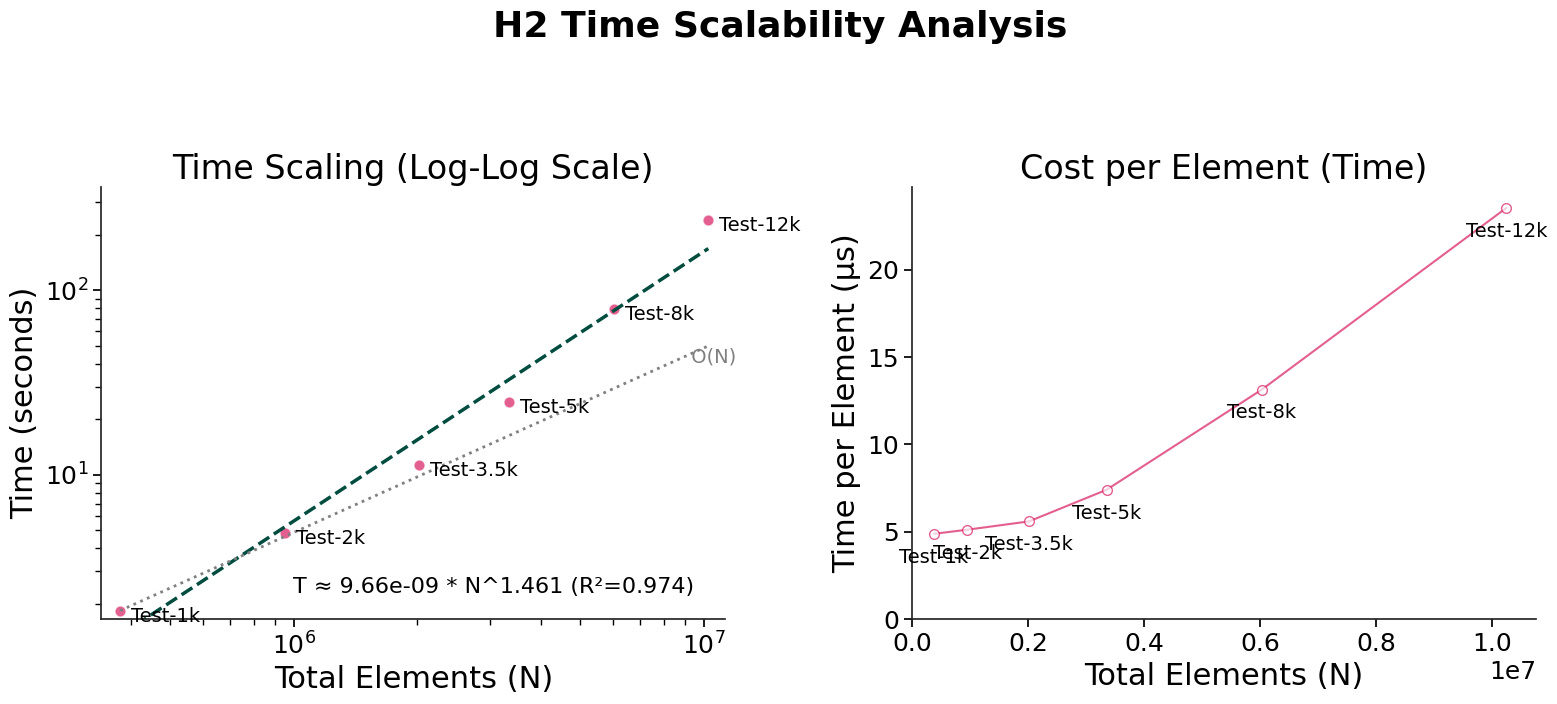

The matplotlib source for this figure: (Note: this script raises an exception after producing the figure.)
#!/usr/bin/env python3
"""
H2 Scalability Analysis Script

Analyzes scaling performance data from H2 experiment results.
Calculates Pearson correlation, power-law scaling exponent, and generates visualizations.
"""

import numpy as np
import matplotlib.pyplot as plt
import seaborn as sns
from pathlib import Path

try:
    from scipy.stats import pearsonr
    from scipy.optimize import curve_fit
    SCIPY_AVAILABLE = True
except ImportError:
    SCIPY_AVAILABLE = False
    print("Warning: scipy not available. Using manual calculations.")

# Apply Tufte-inspired visualization guidelines
golden_ratio = 1.618
figure_size = (7, 7 / golden_ratio)

# Configure matplotlib and seaborn for accessibility and a clean, Tufte-like aesthetic
sns.set_context("notebook")
sns.set_style("ticks")  # "ticks" style is a good base for Tufte
sns.set_palette("colorblind", color_codes=True)

# Set white background and other Tufte-friendly parameters inspired by the article
plt.rcParams["figure.facecolor"] = "white"
plt.rcParams["axes.facecolor"] = "white"
plt.rcParams["figure.figsize"] = figure_size
plt.rcParams["axes.labelcolor"] = "black"
plt.rcParams["xtick.color"] = "black"
plt.rcParams["ytick.color"] = "black"
plt.rcParams["text.color"] = "black"
# From the article: increase font sizes for legibility
plt.rcParams["font.size"] = 20
plt.rcParams["axes.labelsize"] = 22
plt.rcParams["axes.titlesize"] = 24
plt.rcParams["xtick.labelsize"] = 18
plt.rcParams["ytick.labelsize"] = 18
plt.rcParams["legend.fontsize"] = 18


def power_law_model(N, c, alpha):
    """Power-law model: T(N) = c * N^alpha"""
    return c * (N ** alpha)


def calculate_scaling_exponent(graph_sizes, values):
    """Calculate scaling exponent using log-log linear regression"""
    if len(graph_sizes) != len(values) or len(graph_sizes) < 2:
        return None, None, None

    # Convert to numpy arrays and take logarithms
    log_N = np.log(np.array(graph_sizes))
    log_T = np.log(np.array(values))

    k = len(graph_sizes)

    # Calculate scaling exponent using linear regression on log-log data
    numerator = k * np.sum(log_N * log_T) - np.sum(log_N) * np.sum(log_T)
    denominator = k * np.sum(log_N ** 2) - (np.sum(log_N)) ** 2

    if denominator == 0:
        return None, None, None

    alpha = numerator / denominator
    log_c = (np.sum(log_T) - alpha * np.sum(log_N)) / k
    c = np.exp(log_c)

    # Calculate R² for log-log regression
    predicted_log_T = log_c + alpha * log_N
    ss_res = np.sum((log_T - predicted_log_T) ** 2)
    ss_tot = np.sum((log_T - np.mean(log_T)) ** 2)
    r_squared = 1 - (ss_res / ss_tot) if ss_tot != 0 else 0

    return alpha, c, r_squared


def calculate_pearson_correlation(x, y):
    """Calculate Pearson correlation coefficient"""
    if SCIPY_AVAILABLE:
        correlation, p_value = pearsonr(x, y)
        return correlation, p_value
    else:
        # Manual calculation
        if len(x) != len(y) or len(x) < 2:
            return None, None

        x_arr = np.array(x)
        y_arr = np.array(y)

        x_mean = np.mean(x_arr)
        y_mean = np.mean(y_arr)

        numerator = np.sum((x_arr - x_mean) * (y_arr - y_mean))
        denominator = np.sqrt(np.sum((x_arr - x_mean) ** 2)
                              * np.sum((y_arr - y_mean) ** 2))

        if denominator == 0:
            return None, None

        correlation = numerator / denominator
        return correlation, None  # p-value not calculated in manual mode


def create_time_scaling_plot(configurations, total_elements, times, time_fit_params):
    """Create Tufte-inspired time scaling analysis plot (log-log and per-element only)."""
    fig, (ax2, ax3) = plt.subplots(1, 2, figsize=(16, 7))
    fig.suptitle('H2 Time Scalability Analysis', fontsize=26,
                 fontweight='bold', color='black', y=1.02)

    # Plot 1: Time Log-log scale
    ax2.loglog(total_elements, times, 'o', markersize=8,
               color='#D81B60', alpha=0.7, mec='w')
    ax2.set_xlabel('Total Elements (N)')
    ax2.set_ylabel('Time (seconds)')
    ax2.set_title('Time Scaling (Log-Log Scale)')
    ax2.set_xlim(left=min(total_elements) * 0.9,
                 right=max(total_elements) * 1.1)
    ax2.set_ylim(bottom=min(times) * 0.9, top=max(times) * 1.5)
    sns.despine(ax=ax2)
    for i, (x, y, config) in enumerate(zip(total_elements, times, configurations)):
        ax2.annotate(config, (x, y), xytext=(
            8, -4), textcoords='offset points', fontsize=14, ha='left', va='center')
    if time_fit_params:
        alpha, c, r_squared = time_fit_params
        N_fit = np.logspace(np.log10(min(total_elements)),
                            np.log10(max(total_elements)), 100)
        T_fit = power_law_model(N_fit, c, alpha)
        ax2.loglog(N_fit, T_fit, '--', color='#004D40', linewidth=2.5)
        fit_text = f'T ≈ {c:.2e} * N^{alpha:.3f} (R²={r_squared:.3f})'
        ax2.text(0.95, 0.05, fit_text, transform=ax2.transAxes, fontsize=16,
                 verticalalignment='bottom', horizontalalignment='right',
                 bbox=dict(boxstyle='round,pad=0.4', fc='white', alpha=0.7, ec='none'))

        # Add O(N) reference line, anchored to the first data point
        c_linear = times[0] / total_elements[0]
        T_linear = c_linear * N_fit
        ax2.loglog(N_fit, T_linear, ':', color='grey', linewidth=2.0)
        # Position label on the visible part of the line
        ax2.text(N_fit[-5], T_linear[-5], ' O(N)', fontsize=14, color='grey',
                 ha='left', va='center')

    # Plot 2: Time per element
    time_per_element = np.array(times) / np.array(total_elements)
    ax3.plot(total_elements, time_per_element * 1e6, 'o-', markersize=7, color='#D81B60',
             linewidth=1.5, alpha=0.7, mfc='w', mec='#D81B60')
    ax3.set_xlabel('Total Elements (N)')
    ax3.set_ylabel('Time per Element (μs)')
    ax3.set_title('Cost per Element (Time)')
    ax3.set_xlim(left=0, right=max(total_elements) * 1.05)
    ax3.set_ylim(bottom=0, top=max(time_per_element * 1e6) * 1.05)
    sns.despine(ax=ax3)
    for i, (x, y, config) in enumerate(zip(total_elements, time_per_element * 1e6, configurations)):
        ax3.annotate(config, (x, y), xytext=(
            0, -10), textcoords='offset points', fontsize=14, ha='center', va='top')

    plt.tight_layout(rect=[0, 0, 1, 0.95])
    return fig


def create_memory_scaling_plot(configurations, total_elements, memory_usages, memory_fit_params):
    """Create a Tufte-inspired memory scaling analysis plot on a log-log scale."""
    fig, ax = plt.subplots(1, 1, figsize=(10, 7))
    fig.suptitle('H2 Peak Memory Scalability',
                 fontsize=30, fontweight='bold', color='black', y=1.02)

    # Plot 1: Memory Log-log scale
    ax.loglog(total_elements, memory_usages, 'o', markersize=8,
              color='#1E88E5', alpha=0.7, mec='w')
    ax.set_xlabel('Total Graph Size (N)', fontsize=26)
    ax.set_ylabel('Peak Memory (MB)', fontsize=26)
    ax.set_title('Peak Memory vs. Graph Size (Log-Log Scale)', fontsize=28)
    ax.tick_params(axis='both', which='major', labelsize=22)
    ax.set_xlim(left=min(total_elements) * 0.9,
                right=max(total_elements) * 1.1)
    ax.set_ylim(bottom=min(memory_usages) * 0.9, top=max(memory_usages) * 1.5)
    sns.despine(ax=ax)
    for i, (x, y, config) in enumerate(zip(total_elements, memory_usages, configurations)):
        ax.annotate(config, (x, y), xytext=(
            8, -4), textcoords='offset points', fontsize=18, ha='left', va='center')
    if memory_fit_params:
        alpha_mem, c_mem, r_squared_mem = memory_fit_params
        N_fit = np.logspace(np.log10(min(total_elements)),
                            np.log10(max(total_elements)), 100)
        Mem_fit = power_law_model(N_fit, c_mem, alpha_mem)
        ax.loglog(N_fit, Mem_fit, '--', color='#004D40', linewidth=2.5)
        fit_text = f'M ≈ {c_mem:.2e} * N^{alpha_mem:.3f} (R²={r_squared_mem:.3f})'
        ax.text(0.95, 0.05, fit_text, transform=ax.transAxes, fontsize=20,
                verticalalignment='bottom', horizontalalignment='right',
                bbox=dict(boxstyle='round,pad=0.4', fc='white', alpha=0.7, ec='none'))

        # Add O(N) reference line, anchored to the first data point
        c_mem_linear = memory_usages[0] / total_elements[0]
        Mem_linear = c_mem_linear * N_fit
        ax.loglog(N_fit, Mem_linear, ':', color='grey', linewidth=2.0)
        # Position label on the visible part of the line
        y_top = max(memory_usages) * 1.5
        visible_indices = np.where(Mem_linear <= y_top)[0]
        label_index = visible_indices[-1] if len(
            visible_indices) > 0 else len(Mem_linear) - 1
        ax.text(N_fit[label_index], Mem_linear[label_index], ' O(N)', fontsize=18, color='grey',
                ha='left', va='center')

    plt.tight_layout(rect=[0, 0, 1, 0.95])
    return fig


def analyze_h2_results():
    """Analyze H2 scalability results from the provided table"""

    print("=== H2 Scalability Analysis ===")
    print("Analyzing results from the experiment table\n")

    # Data from the table
    configurations = ["Test-1k", "Test-2k",
                      "Test-3.5k", "Test-5k", "Test-8k", "Test-12k"]
    total_elements = [377003, 950195, 2014045, 3351314, 6029762, 10245234]
    times = [1.84, 4.86, 11.26, 24.80, 79.23, 241.18]  # seconds
    memory_usages = [459.7, 711.0, 1027.2, 1143.3, 1375.9, 2292.0]  # MB

    # Print raw data
    print("Raw Data:")
    for i, config in enumerate(configurations):
        print(
            f"  {config}: N={total_elements[i]:,}, T={times[i]:.2f}s, Mem={memory_usages[i]:.1f}MB")
    print()

    # Calculate power-law scaling exponent for time
    alpha, c, r_squared = calculate_scaling_exponent(total_elements, times)

    print("=== Time Scaling Analysis (Power-Law) ===")
    if alpha is not None:
        print(f"Power-law Model: T(N) = c × N^α")
        print(f"  Scaling Exponent (α): {alpha:.4f}")
        print(f"  Coefficient (c): {c:.4e}")
        print(f"  Log-log R²: {r_squared:.4f}")

        # Determine complexity class
        if alpha < 1.2:
            complexity_class = "Linear or sub-linear"
        elif alpha < 1.8:
            complexity_class = "Near-linear"
        elif alpha < 2.2:
            complexity_class = "Quadratic or near-quadratic"
        else:
            complexity_class = "Super-quadratic"
        print(f"  Time Complexity Class: {complexity_class}")
        print()
    else:
        print("  Could not calculate time scaling exponent")
        print()

    # Calculate power-law scaling exponent for memory
    alpha_mem, c_mem, r_squared_mem = calculate_scaling_exponent(
        total_elements, memory_usages)

    print("=== Memory Scaling Analysis (Power-Law) ===")
    if alpha_mem is not None:
        print(f"Power-law Model: M(N) = c × N^α")
        print(f"  Scaling Exponent (α_mem): {alpha_mem:.4f}")
        print(f"  Coefficient (c_mem): {c_mem:.4e}")
        print(f"  Log-log R²: {r_squared_mem:.4f}")

        # Determine complexity class
        if alpha_mem < 0.8:
            complexity_class_mem = "Sub-linear"
        elif alpha_mem < 1.2:
            complexity_class_mem = "Linear"
        else:
            complexity_class_mem = "Super-linear"
        print(f"  Memory Complexity Class: {complexity_class_mem}")
        if r_squared_mem < 0.9:
            print(
                "  Note: Low R² value suggests the power-law model may not be a good fit for memory.")
        print()
    else:
        print("  Could not calculate memory scaling exponent")
        print()

    # Calculate Pearson correlation for time
    correlation, p_value = calculate_pearson_correlation(total_elements, times)

    print("=== Time Correlation Analysis ===")
    if correlation is not None:
        print(f"Pearson Correlation (r): {correlation:.4f}")
        if p_value is not None:
            print(f"  P-value: {p_value:.4e}")

        # Interpret correlation strength
        if abs(correlation) > 0.9:
            strength = "Very strong"
        elif abs(correlation) > 0.7:
            strength = "Strong"
        elif abs(correlation) > 0.5:
            strength = "Moderate"
        else:
            strength = "Weak"
        print(f"  Correlation Strength: {strength}")
        print()
    else:
        print("  Could not calculate correlation for time")
        print()

    # Calculate Pearson correlation for memory
    correlation_mem, p_value_mem = calculate_pearson_correlation(
        total_elements, memory_usages)
    print("=== Memory Correlation Analysis ===")
    if correlation_mem is not None:
        print(f"Pearson Correlation (r): {correlation_mem:.4f}")
        if p_value_mem is not None:
            print(f"  P-value: {p_value_mem:.4e}")

        if abs(correlation_mem) > 0.9:
            strength_mem = "Very strong"
        elif abs(correlation_mem) > 0.7:
            strength_mem = "Strong"
        else:
            strength_mem = "Weak"
        print(f"  Correlation Strength: {strength_mem}")
        print()
    else:
        print("  Could not calculate correlation for memory")
        print()

    # Calculate scaling efficiency metrics
    print("=== Scaling Efficiency Analysis ===")

    # Time per element analysis
    time_per_element = np.array(times) / np.array(total_elements)
    print("Time per Element (microseconds):")
    for i, (config, tpe) in enumerate(zip(configurations, time_per_element)):
        print(f"  {config}: {tpe * 1e6:.2f} μs/element")

    efficiency_trend_time = "Increasing" if time_per_element[-1] > time_per_element[0] else "Decreasing"
    print(f"  Trend: {efficiency_trend_time} (time efficiency {'decreasing' if efficiency_trend_time == 'Increasing' else 'improving'} with scale)")
    print()

    # Memory per element analysis
    mem_per_element_all = (np.array(memory_usages) * 1024 *
                           1024) / np.array(total_elements)
    print("Memory per Element (bytes):")
    for i, (config, mpe) in enumerate(zip(configurations, mem_per_element_all)):
        print(f"  {config}: {mpe:.2f} bytes/element")

    # We check the trend on the clean data
    efficiency_trend_mem = "Increasing" if mem_per_element_all[-1] > mem_per_element_all[0] else "Decreasing"
    print(
        f"  Trend: {efficiency_trend_mem} (memory efficiency {'decreasing' if efficiency_trend_mem == 'Increasing' else 'improving'} with scale)")
    print()

    # Scaling ratios between consecutive tests
    if len(total_elements) > 1:
        print("Scaling Ratios (consecutive tests):")
        for i in range(1, len(configurations)):
            size_ratio = total_elements[i] / total_elements[i-1]
            time_ratio = times[i] / times[i-1]
            mem_ratio = memory_usages[i] / memory_usages[i-1]

            print(f"  {configurations[i-1]} → {configurations[i]}:")
            print(f"    Size increase: {size_ratio:.2f}x")
            print(f"    Time increase: {time_ratio:.2f}x")
            print(f"    Memory increase: {mem_ratio:.2f}x")
        print()

    # Overall assessment
    print("=== Assessment ===")

    issues = []
    good_scaling = True

    if alpha is not None:
        if alpha > 1.8:
            good_scaling = False
            issues.append(
                f"High time scaling exponent (α={alpha:.3f}) indicates poor time complexity")
        elif alpha > 1.5:
            issues.append(
                f"Time scaling exponent (α={alpha:.3f}) suggests super-linear complexity")

    if efficiency_trend_time == "Increasing":
        issues.append(
            "Time per element increasing with scale (time efficiency decreasing)")

    if alpha_mem is not None and alpha_mem > 1.2:
        issues.append(
            f"Memory usage scaling super-linearly (α_mem={alpha_mem:.3f})")

    if r_squared is not None and r_squared < 0.95:
        issues.append(
            f"Low R² for time ({r_squared:.3f}) indicates inconsistent scaling behavior")

    if r_squared_mem is not None and r_squared_mem < 0.9:
        issues.append(
            f"Very low R² for memory ({r_squared_mem:.3f}) suggests unpredictable memory scaling")

    if not issues:
        print("✓ Excellent scaling performance observed")
        if alpha is not None:
            print(f"✓ Reasonable time complexity (α={alpha:.3f})")
        if correlation is not None:
            print(
                f"✓ Strong correlation between size and time (r={correlation:.3f})")
    else:
        print("⚠ Scaling analysis results:")
        for issue in issues:
            print(f"  • {issue}")

    # Create visualizations
    print("\n=== Generating Visualizations ===")

    # Time scaling plot
    time_fig = create_time_scaling_plot(
        configurations, total_elements, times, (alpha, c, r_squared)
    )
    time_output_file = Path(__file__).parent / "h2_time_scaling_analysis.png"
    time_fig.savefig(time_output_file, dpi=300,
                     bbox_inches='tight', facecolor='white')
    print(f"Time scaling analysis plot saved to: {time_output_file}")

    # Memory scaling plot
    mem_fig = create_memory_scaling_plot(
        configurations, total_elements, memory_usages, (
            alpha_mem, c_mem, r_squared_mem)
    )
    mem_output_file = Path(__file__).parent / "h2_memory_scaling_analysis.png"
    mem_fig.savefig(mem_output_file, dpi=300,
                    bbox_inches='tight', facecolor='white')
    print(f"Memory scaling analysis plot saved to: {mem_output_file}")

    # Show the plot
    plt.show()

    return {
        'scaling_exponent_time': alpha,
        'coefficient_time': c,
        'log_log_r_squared_time': r_squared,
        'pearson_correlation_time': correlation,
        'pearson_p_value_time': p_value,
        'scaling_exponent_mem': alpha_mem,
        'coefficient_mem': c_mem,
        'log_log_r_squared_mem': r_squared_mem,
        'pearson_correlation_mem': correlation_mem,
        'pearson_p_value_mem': p_value_mem,
        'time_per_element': time_per_element,
        'mem_per_element': mem_per_element_all,
        'good_scaling': good_scaling,
        'issues': issues
    }


if __name__ == "__main__":
    results = analyze_h2_results()
